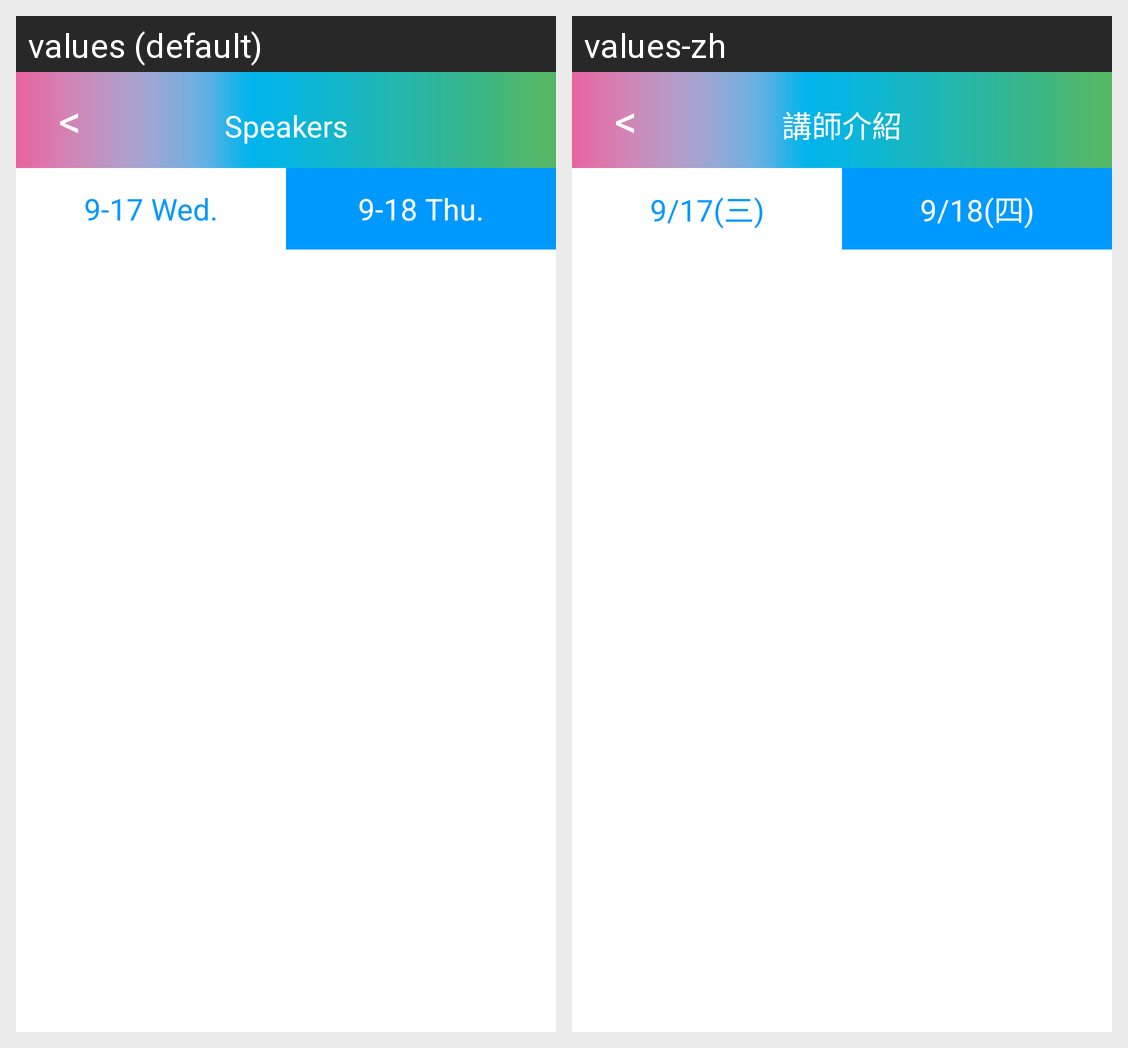

Locale-by-locale string values for the Android screen shown in this grid:
Android screen res/layout/activity_teacher.xml rendered under 2 locales, left to right: values (default), values-zh. Device: Nexus 5 (rendered at 1080×1920; each locale shown at half size, 540×960, under a caption strip naming it); theme android:Theme.NoTitleBar.
Strings drawn on this screen, with the default value and each locale's value (text and hints the layout hard-codes, and strings that could not be matched under every locale, appear in the picture but are not listed):

speaker_header_text
  values: Speakers
  values-zh: 講師介紹

speaker_day1_tab_descp
  values: 9-17 Wed.
  values-zh: 9/17(三)

speaker_day2_tab_descp
  values: 9-18 Thu.
  values-zh: 9/18(四)
